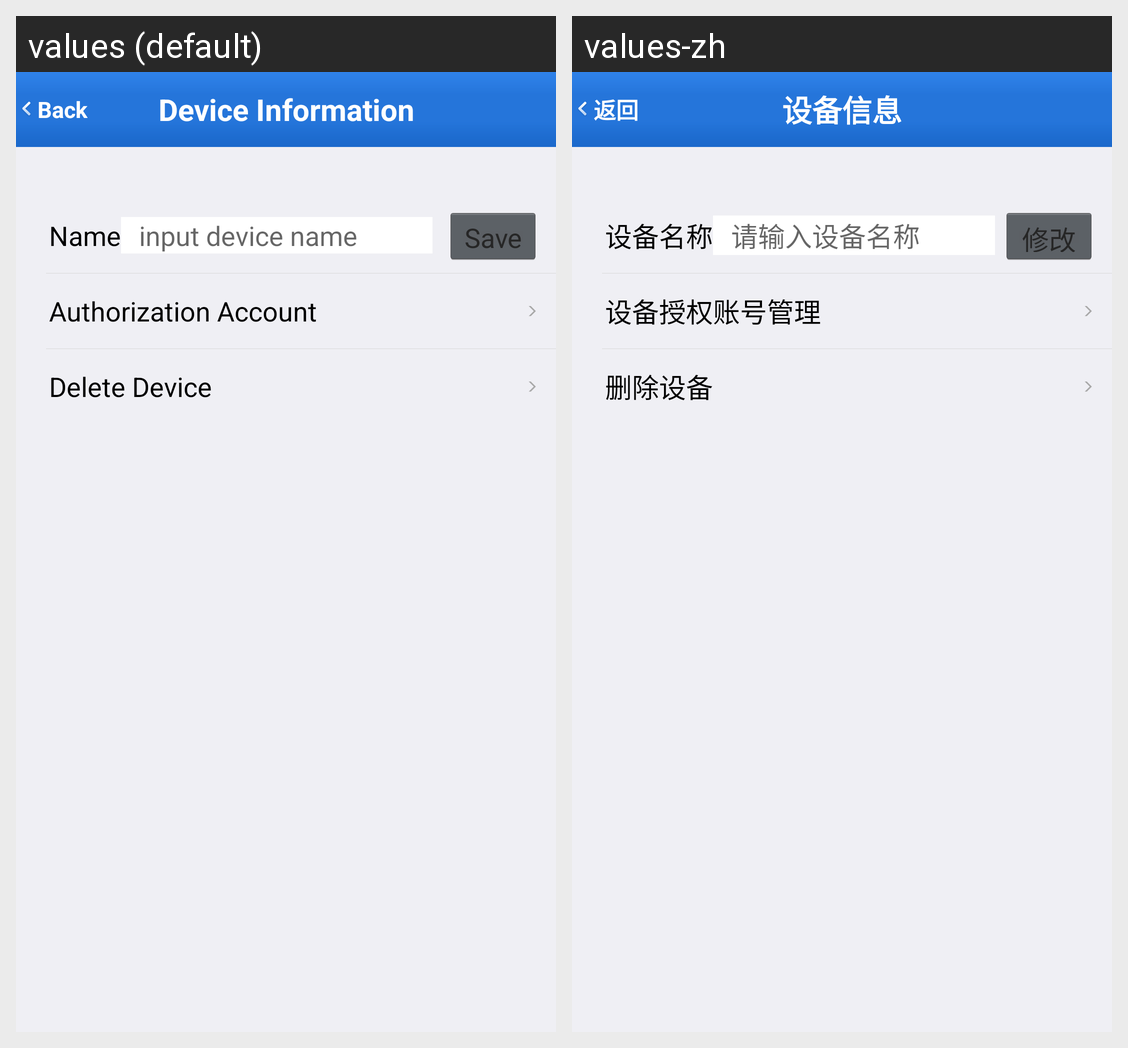

The same Android screen rendered under two of its app's locales, left to right. List the strings drawn on it with the default value and each locale's translation.
Android screen res/layout/activity_setting_device.xml rendered under 2 locales, left to right: values (default), values-zh. Device: Nexus 5 (rendered at 1080×1920; each locale shown at half size, 540×960, under a caption strip naming it); theme AppTheme.
Strings drawn on this screen, with the default value and each locale's value (text and hints the layout hard-codes, and strings that could not be matched under every locale, appear in the picture but are not listed):

back
  values: Back
  values-zh: 返回

deviceMessage
  values: Device Information
  values-zh: 设备信息

deviceName
  values: Name
  values-zh: 设备名称

please_input_device_name
  values: input device name
  values-zh: 请输入设备名称

change
  values: Save
  values-zh: 修改

deviceMan
  values: Authorization Account
  values-zh: 设备授权账号管理

deleteDevice
  values: Delete Device
  values-zh: 删除设备
